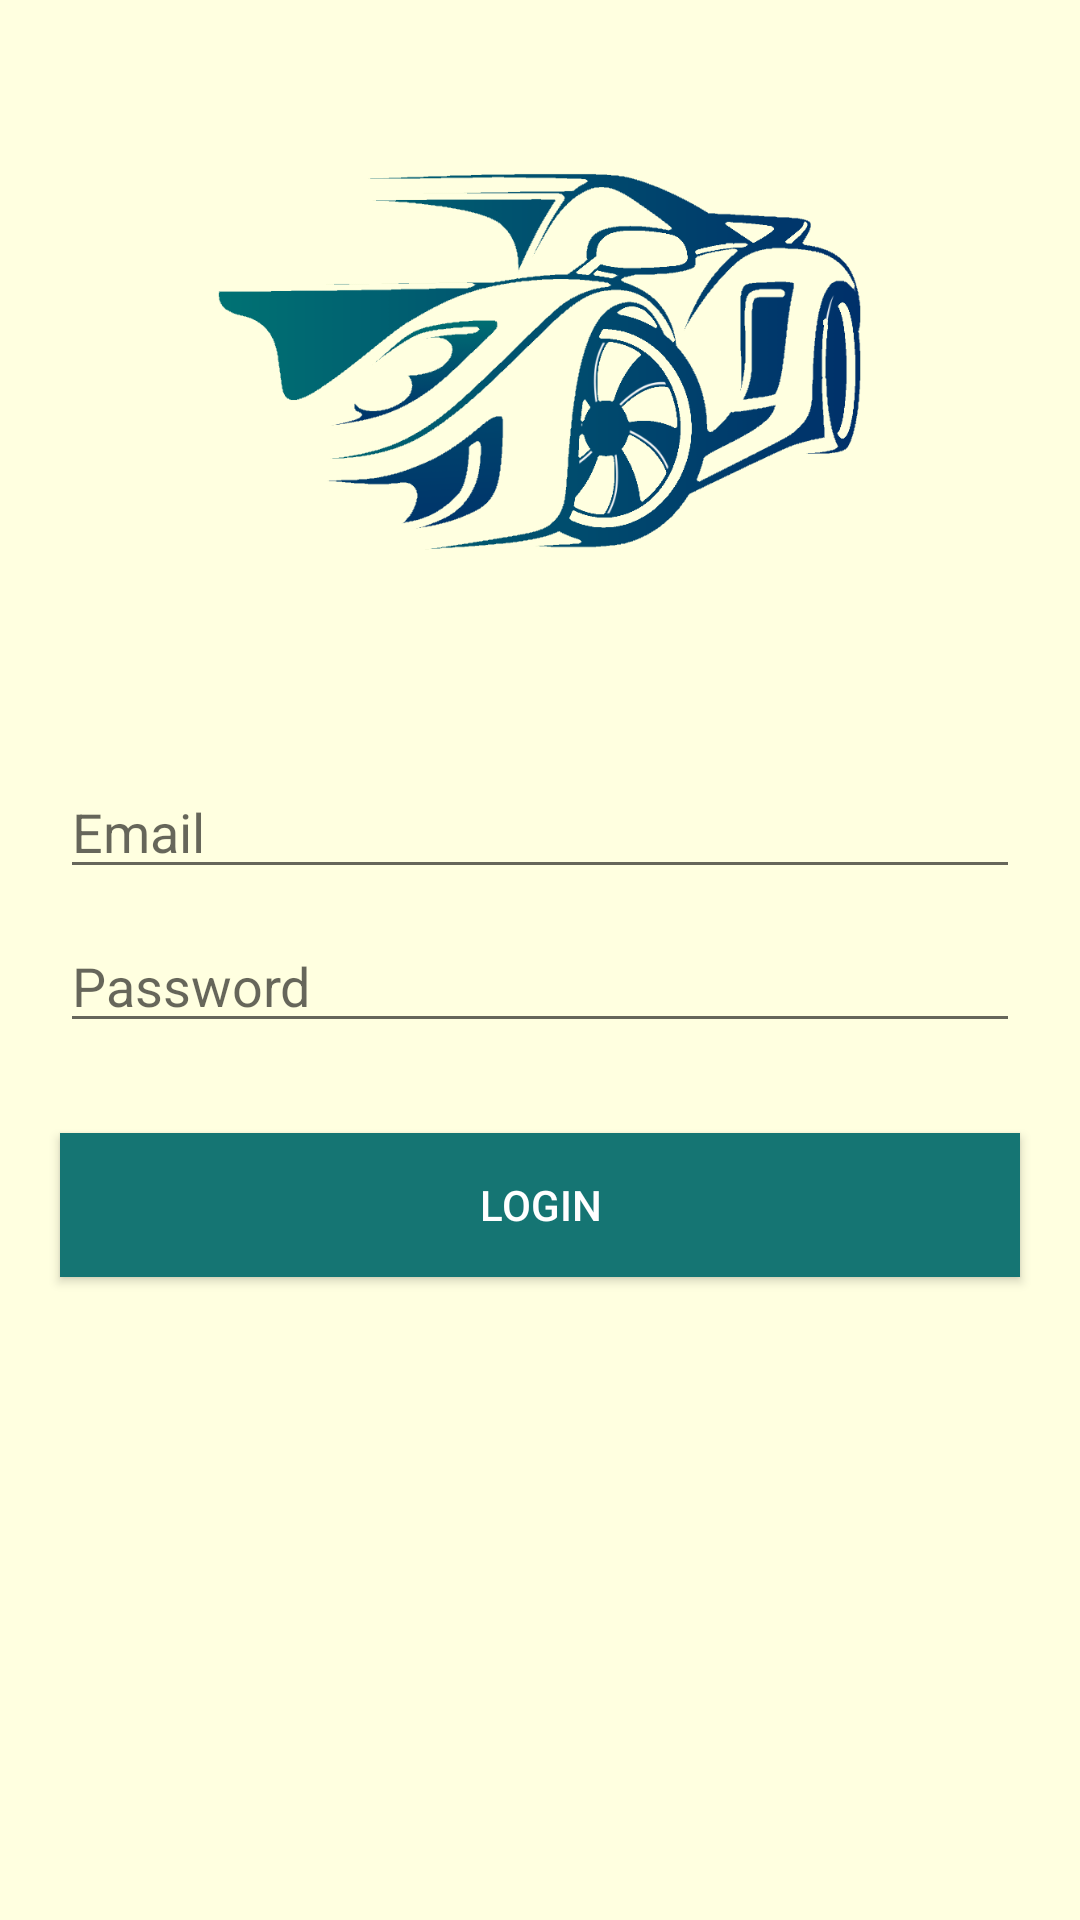

Layout XML and referenced resources for this Android screen:
<!-- AndroidManifest.xml: application theme AppTheme -->
<!-- res/layout/activity_login_details.xml -->
<?xml version="1.0" encoding="utf-8"?>
<LinearLayout android:layout_width="match_parent"
    android:layout_height="match_parent"
    xmlns:tools="http://schemas.android.com/tools"
    android:orientation="vertical"
    tools:context=".LoginDetailsActivity"
    android:background="#FFFFE0"
    xmlns:android="http://schemas.android.com/apk/res/android">

        <ImageView
            android:layout_width="231dp"
            android:layout_height="150dp"
            android:layout_gravity="center"
            android:layout_marginTop="45dp"
            android:src="@drawable/logo"/>

        <androidx.appcompat.widget.AppCompatEditText
            android:id="@+id/edtEmail"
            android:layout_width="match_parent"
            android:layout_height="wrap_content"
            android:layout_marginStart="20dp"
            android:textColor="@color/ButtonColor"
            android:layout_marginTop="60dp"
            android:layout_marginEnd="20dp"
            android:hint="@string/email"
            android:inputType="textEmailAddress" />

        <androidx.appcompat.widget.AppCompatEditText
            android:id="@+id/edtPassword"
            android:layout_width="match_parent"
            android:layout_height="wrap_content"
            android:layout_marginStart="20dp"
            android:layout_marginTop="10dp"
            android:layout_marginEnd="20dp"
            android:hint="@string/password"
            android:textColor="@color/ButtonColor"
            android:inputType="textPassword" />

        <androidx.appcompat.widget.AppCompatButton
            android:id="@+id/btnLogin"
            android:layout_width="match_parent"
            android:layout_height="wrap_content"
            android:background="@color/ButtonColor"
            android:layout_marginStart="20dp"
            android:layout_marginTop="30dp"
            android:layout_marginEnd="20dp"
            android:textColor="@color/white"
            android:text="@string/login" />

    </LinearLayout>
<!-- resources referenced by this layout -->
<resources>
  <color name="ButtonColor">#157573</color>
  <color name="white">#ffffff</color>
  <!-- drawable logo: png bitmap (drawable-v24, 48297 bytes) -->
  <string name="email">Email</string>
  <string name="login">Login</string>
  <string name="password">Password</string>
  <style name="AppTheme" parent="Theme.AppCompat.Light.DarkActionBar">
          
          <item name="colorPrimary">@color/colorAccent</item>
          <item name="colorPrimaryDark">@color/colorPrimaryDark</item>
          <item name="colorAccent">@color/colorPrimary</item>
      </style>
  <color name="colorAccent">#399F9D</color>
  <color name="colorPrimaryDark">#43BDBA</color>
  <color name="colorPrimary">#157573</color>
</resources>
